Run: headless pygame with SDL's dummy video driver; simulated clock (each Clock.tick advances the game by its frame time, no real sleeping); random seed 0; keys injected as events and as key.get_pressed() state; no mouse input.
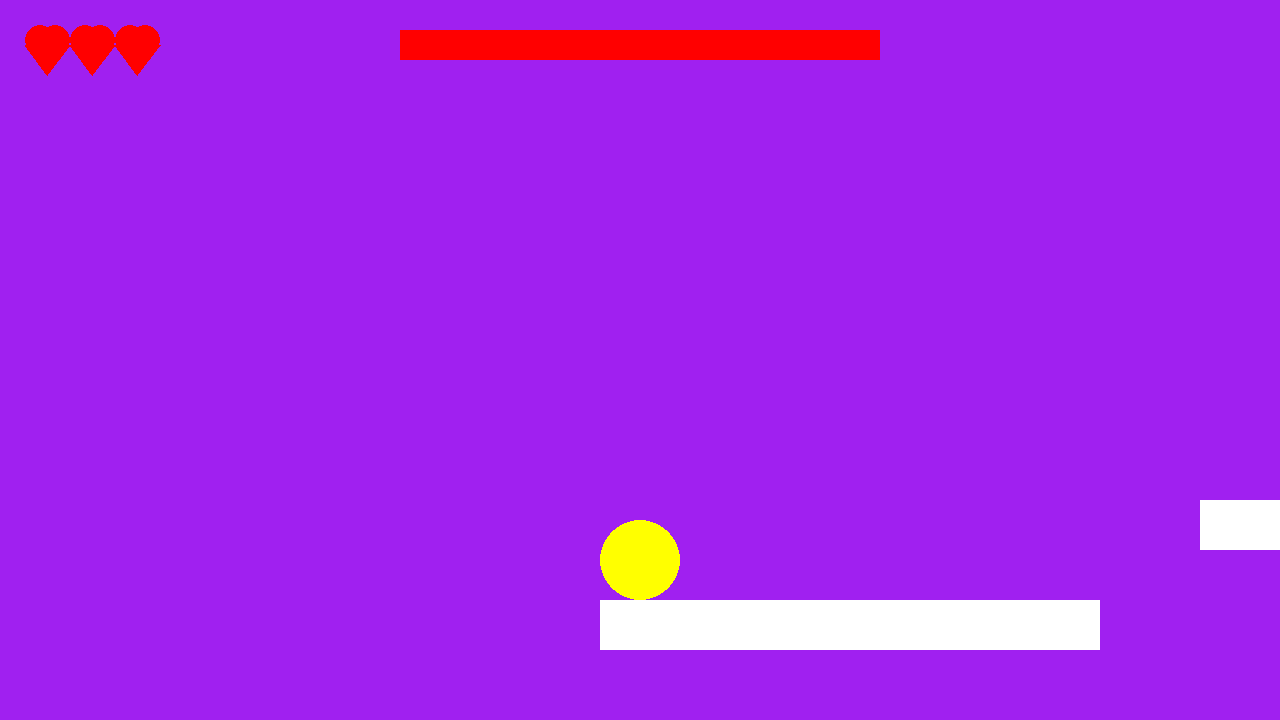
Frame 1 of 4 · flips 1–60 · no input
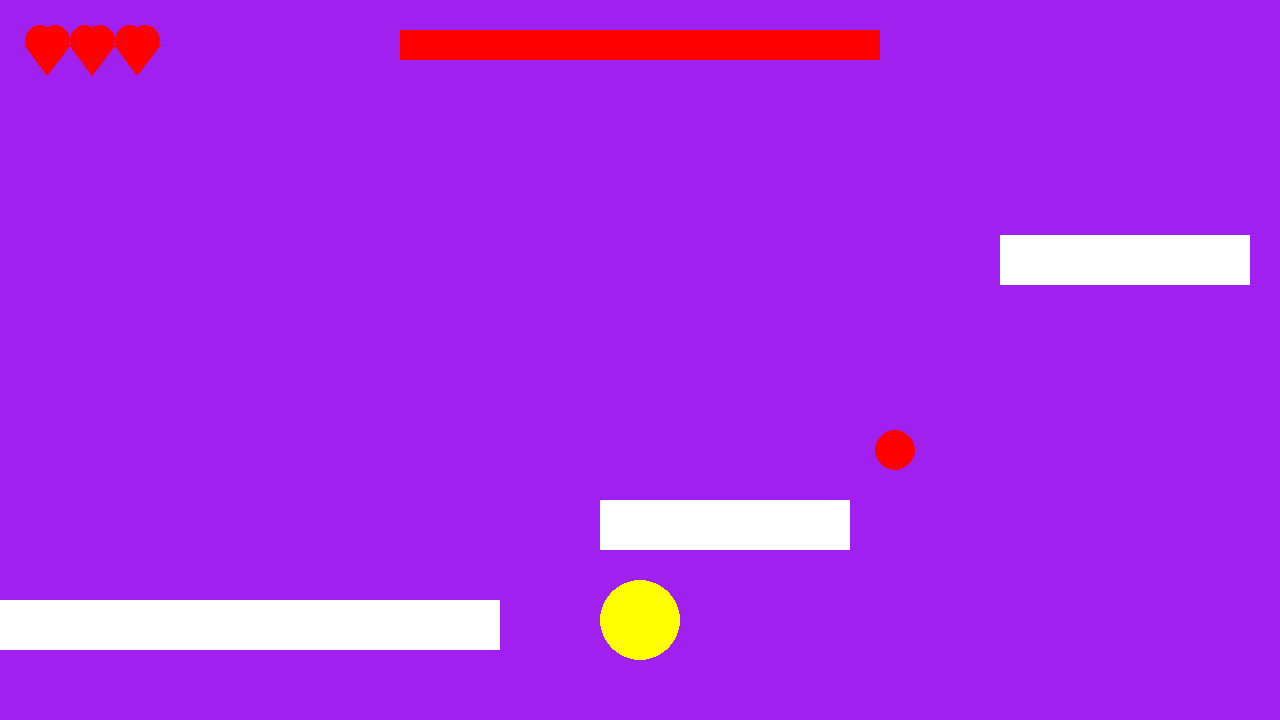
Frame 2 of 4 · flips 61–180 · tapped SPACE, RETURN · held RIGHT (→), D
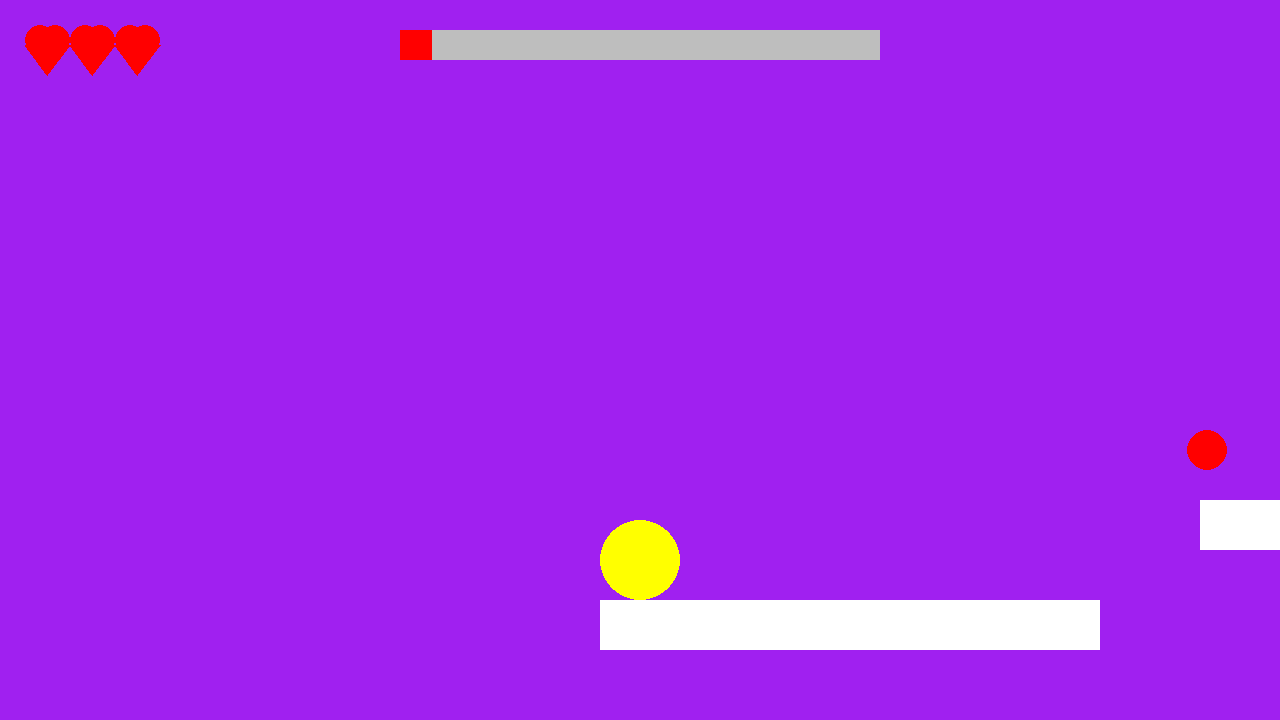
Frame 3 of 4 · flips 181–300 · held DOWN (↓), S
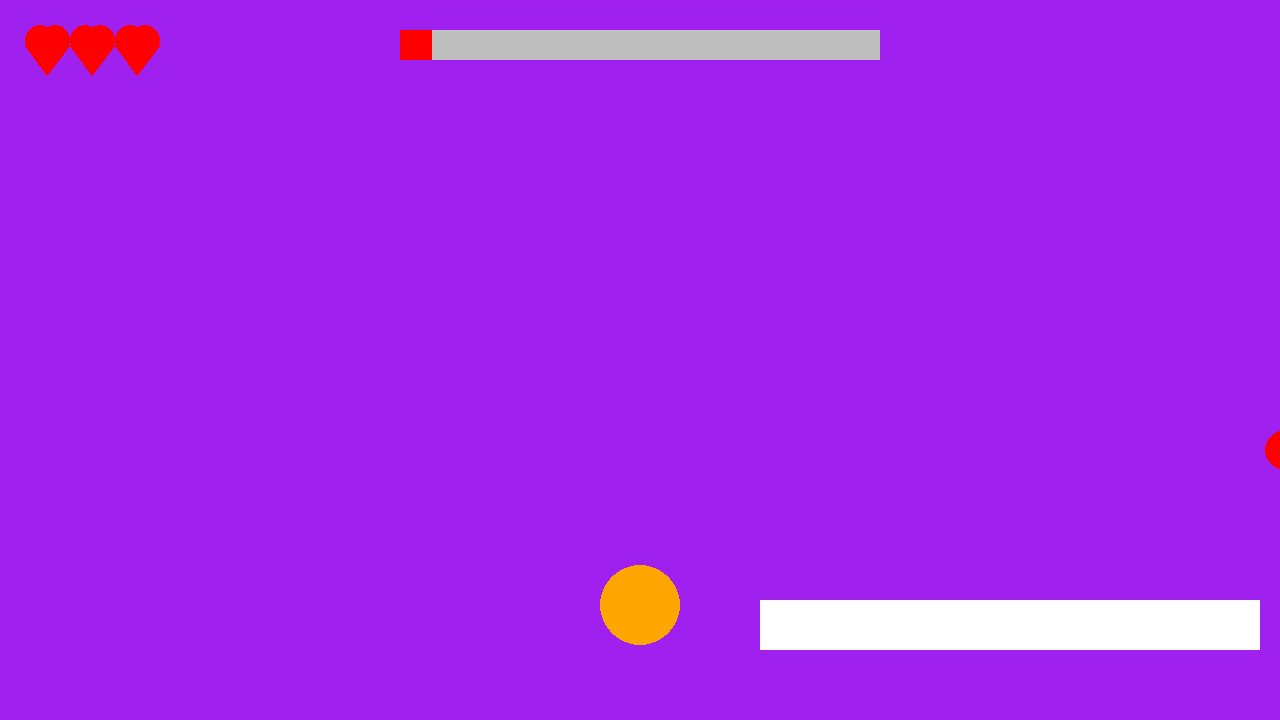
Frame 4 of 4 · flips 301–420 · held LEFT (←), A, UP (↑), W

The pygame program that drew these frames:

import pygame as pg
import random as r

#setup
pg.init()
screen=pg.display.set_mode((1280,720))
clock=pg.time.Clock()
running=True
dt=0
gravity=1000
vel_y=0
position=pg.Vector2(100, 500)
player=pg.Rect(position.x ,position.y,80,80)
camera_x=player.x
movingPlatform1=pg.Rect(1100, 400, 250, 50)
platform_speed=200
platform_dir=1
hp=3
max_hp=3
enemy_speed=150
enemy_dir=1
enemy_range=300
IFrames=0
spawnX=100
spawnY=500
enemy_hp=2
bullet_speed=500
boss_shottimer=0
boss_shotdelay=0.5
bullet_dir=1
bullet=pg.Rect(player.centerx,player.centery,50,15)
shooting=False
bullet_StartX=0
bullet_range=1000
Boss_hp=15
boss=pg.Rect(4700,100,100,500)
Jump_power=-550
won=False
font = pg.font.Font(None, 50)
bs_cd=0
phase=1
bs_warn=0







bsl=[
pg.Rect(4000,400,25,100),
pg.Rect(4000,250,25,100),
pg.Rect(4400,600,110,25),
pg.Rect(4225,600,110,25),
pg.Rect(4050,600,110,25)

]

randombs = r.sample(bsl, 2)

randombs=[]


bs_warnt=2
bs_coold=3
bs_atk=False 


boss_bullets=[]
for i in range(15):
    boss_bullets.append(pg.Rect(0,1000,50,15))
    # pg.Rect(boss.x,boss.y,50,15),
    #pg.Rect(boss.x,boss.y,50,15),
    #pg.Rect(boss.x,boss.y,50,15),
    #pg.Rect(boss.x,boss.y,50,15),
    #pg.Rect(boss.x,boss.y,50,15),
    #pg.Rect(boss.x,boss.y,50,15)



platforms = [
    pg.Rect(100, 600, 500, 50),
    pg.Rect(700, 500, 250, 50),
    pg.Rect(1500, 150, 300, 50),
    pg.Rect(2000, 450, 400, 50),
    pg.Rect(2500, 350, 300, 50),
    pg.Rect(3000, 500, 500, 50),
    pg.Rect(3700, 350, 300, 50),
    pg.Rect(4000, 500, 500, 50),

    
]

enemies=[
    {"pos":pg.Vector2(825,450),"rect":pg.Rect(0,0,40,40), "start":825,"dir":1,"hp":2},
    {"pos":pg.Vector2(2200,400),"rect":pg.Rect(0,0,40,40), "start":2200,"dir":1,"hp":2},
    {"pos":pg.Vector2(3250,450),"rect":pg.Rect(0,0,40,40),"start":3250,"dir":1,"hp":2}
]


while running:
    for event in pg.event.get():
        if event.type==pg.QUIT:
            running=False

    screen.fill("purple")

    #controls
    keys=pg.key.get_pressed()
    if keys[pg.K_a]:
        player.x-=300*dt
    if keys[pg.K_d]:
        player.x+=300*dt
    if keys[pg.K_SPACE] and vel_y==0:
        vel_y=Jump_power
    if keys[pg.K_s] and vel_y!=0:
         vel_y=500

    if keys[pg.K_a] and keys[pg.K_LSHIFT]:
            player.x-=350*dt
    if keys[pg.K_d] and keys[pg.K_LSHIFT]:
            player.x+=350*dt

    if keys[pg.K_r]:
         hp=0

    

    if keys[pg.K_e] and not shooting:
        shooting = True
        bullet.x = player.right
        bullet.y = player.centery
        bullet_startX = player.right

    if shooting:
        bullet.x += bullet_speed * dt * bullet_dir

        if bullet.x >= bullet_startX + bullet_range:
            shooting = False
            bullet.y = 1000

        screen_bullet = bullet.move(-camera_x, 0)
        pg.draw.rect(screen, "blue", screen_bullet)

    # boss bullets
    for boss_bullet in boss_bullets:
        if boss_bullet.y < 1000:
            screen_boss_bullet = boss_bullet.move(-camera_x, 0)
            pg.draw.rect(screen, "red", screen_boss_bullet)


    #movement
    movingPlatform1.y+=platform_speed*platform_dir*dt

    if movingPlatform1.y>=450:
        platform_dir= -1

    if movingPlatform1.y<=100:
        platform_dir= 1

    boss_shottimer += dt

    if boss_shottimer >= boss_shotdelay and Boss_hp>0:
        boss_shottimer = 0

        for boss_bullet in boss_bullets:
            if boss_bullet.y >= 1000:
                boss_bullet.x = boss.left
                boss_bullet.y = r.randint(boss.top+75, boss.bottom-75 - boss_bullet.height)
                break

    for boss_bullet in boss_bullets:
        if boss_bullet.y < 1000:
            boss_bullet.x -= bullet_speed * dt
            
        if boss_bullet.x < boss.x - 700:
            boss_bullet.y = 1000

 

    for enemy in enemies:
        enemy["pos"].x+=enemy_speed*enemy["dir"]*dt

        if enemy["pos"].x>=enemy["start"]+enemy_range:
            enemy["dir"]=-1 

        if enemy["pos"].x<=enemy["start"]-enemy_range:
                    enemy["dir"]=1 

        enemy["rect"].center=enemy["pos"]

     #physics

    
    old_bottom=player.bottom

    vel_y+=gravity*dt
    player.y+=vel_y*dt



  


    player.y = max(0, min(player.y, 720-player.height))

    if player.bottom>=720:
        hp=0

    if hp<=0:
        bullet.y=1000
        print("respawning")
        player.x=spawnX
        player.y=spawnY    
        vel_y=0    
        hp=3
        IFrames=1
        Boss_hp=1
        won=False
        phase=1
        for enemy in enemies:
             enemy["hp"]=2
             continue 

    for platform in platforms:
        if player.colliderect(platform):
         if vel_y>0 and old_bottom<=platform.top:
            player.bottom=platform.top
            vel_y=0

    if player.colliderect(movingPlatform1):
        if vel_y > 0:
            player.bottom = movingPlatform1.top
            vel_y = 0

    
        

    

    for enemy in enemies:
        if enemy["hp"] > 0:

            if enemy["rect"].colliderect(bullet):
                enemy["hp"] -= 1
                bullet.y = 1000
                shooting = False

            if enemy["rect"].colliderect(player) and IFrames <= 0:
                hp -= 1
                IFrames = 1

    for boss_bullet in boss_bullets:
        if boss_bullet.colliderect(player) and IFrames <= 0:
            hp -= 1
            IFrames = 1
            boss_bullet.y = 1000


    # Player HP
    
    for i in range(max_hp):
        if i < hp:
            heart_color = "red"
        else:
            heart_color = "gray"

        pg.draw.circle(screen, heart_color, (40 + i * 45, 40), 15)
        pg.draw.circle(screen, heart_color, (55 + i * 45, 40), 15)
        pg.draw.polygon(screen, heart_color, [
            (25 + i * 45, 45),
            (70 + i * 45, 45),
            (47 + i * 45, 75)
        ])       

      

        # Boss HP bar
    bar_x = 400
    bar_y = 30
    bar_width = 480
    bar_height = 30

    
    pg.draw.rect(screen, "gray", (bar_x, bar_y, bar_width, bar_height))

    
    boss_hp_width = bar_width * Boss_hp / 15

    pg.draw.rect(screen, "red", (
        bar_x,
        bar_y,
        boss_hp_width,
        bar_height
    ))
    if IFrames>0:
         IFrames-=dt


    camera_x=player.centerx-screen.get_width()//2

 #objects
    for platform in platforms:
        screen_platform=platform.move(-camera_x,0)
        pg.draw.rect(screen,"white",screen_platform)

    #for bs in bsl:
        #screen_bs=bs.move(-camera_x,0)
        #pg.draw.rect(screen,"white",screen_bs)
    

    if phase==2:
        bs_cd+=dt
        if bs_cd>=bs_coold and not bs_atk:
            bs_cd=0
        
            randombs=r.sample(bsl,2)
            bs_warn=0
            bs_atk=True
        if bs_atk==True:
            bs_warn+=dt
            for bs in randombs:
                screen_bs=bs.move(-camera_x,0)  
                pg.draw.rect(screen,"red",screen_bs)

            if bs_warn>=bs_warnt:
                #Fikse bullets
                bs_atk=False

    screen_movingPlatform1=movingPlatform1.move(-camera_x,0)
    pg.draw.rect(screen,"white", screen_movingPlatform1)

    screen_player=player.move(-camera_x,0)
    if IFrames<=0:
        
        pg.draw.circle(screen, "yellow", screen_player.center,40)
    else:
           pg.draw.circle(screen, "orange", screen_player.center,40)

    for enemy in enemies:
        screen_enemy=enemy["pos"]-pg.Vector2(camera_x,0)
        if enemy["hp"]>0:
            pg.draw.circle(screen,"red",screen_enemy,20)
        else:
             pg.draw.circle(screen,"white",screen_enemy,20) 


    screen_boss=boss.move(-camera_x,0)
    pg.draw.rect(screen,"red",screen_boss)

    if Boss_hp > 0:
    
                if boss.colliderect(bullet):
                    Boss_hp -= 1
                    bullet.y = 1000
                    shooting = False

    if Boss_hp<=0:
         pg.draw.rect(screen,"white",screen_boss)
         if not won:
            max_hp=5
            hp=max_hp
            IFrames=2.5
            for i in range(max_hp):
                if i < hp:
                    heart_color = "red"
                else:
                    heart_color = "gray"
        
                pg.draw.circle(screen, heart_color, (70 + i * 45, 40), 15)
                pg.draw.polygon(screen, heart_color, [
                    (25 + i * 45, 45),
                    (70 + i * 45, 45),
                    (47 + i * 45, 75)
                ])
            phase+=1
            bs_cd=5
            won=True
            print("du vant")
                   
  
    pg.display.flip()
    dt=clock.tick(60)/1000

pg.quit()
